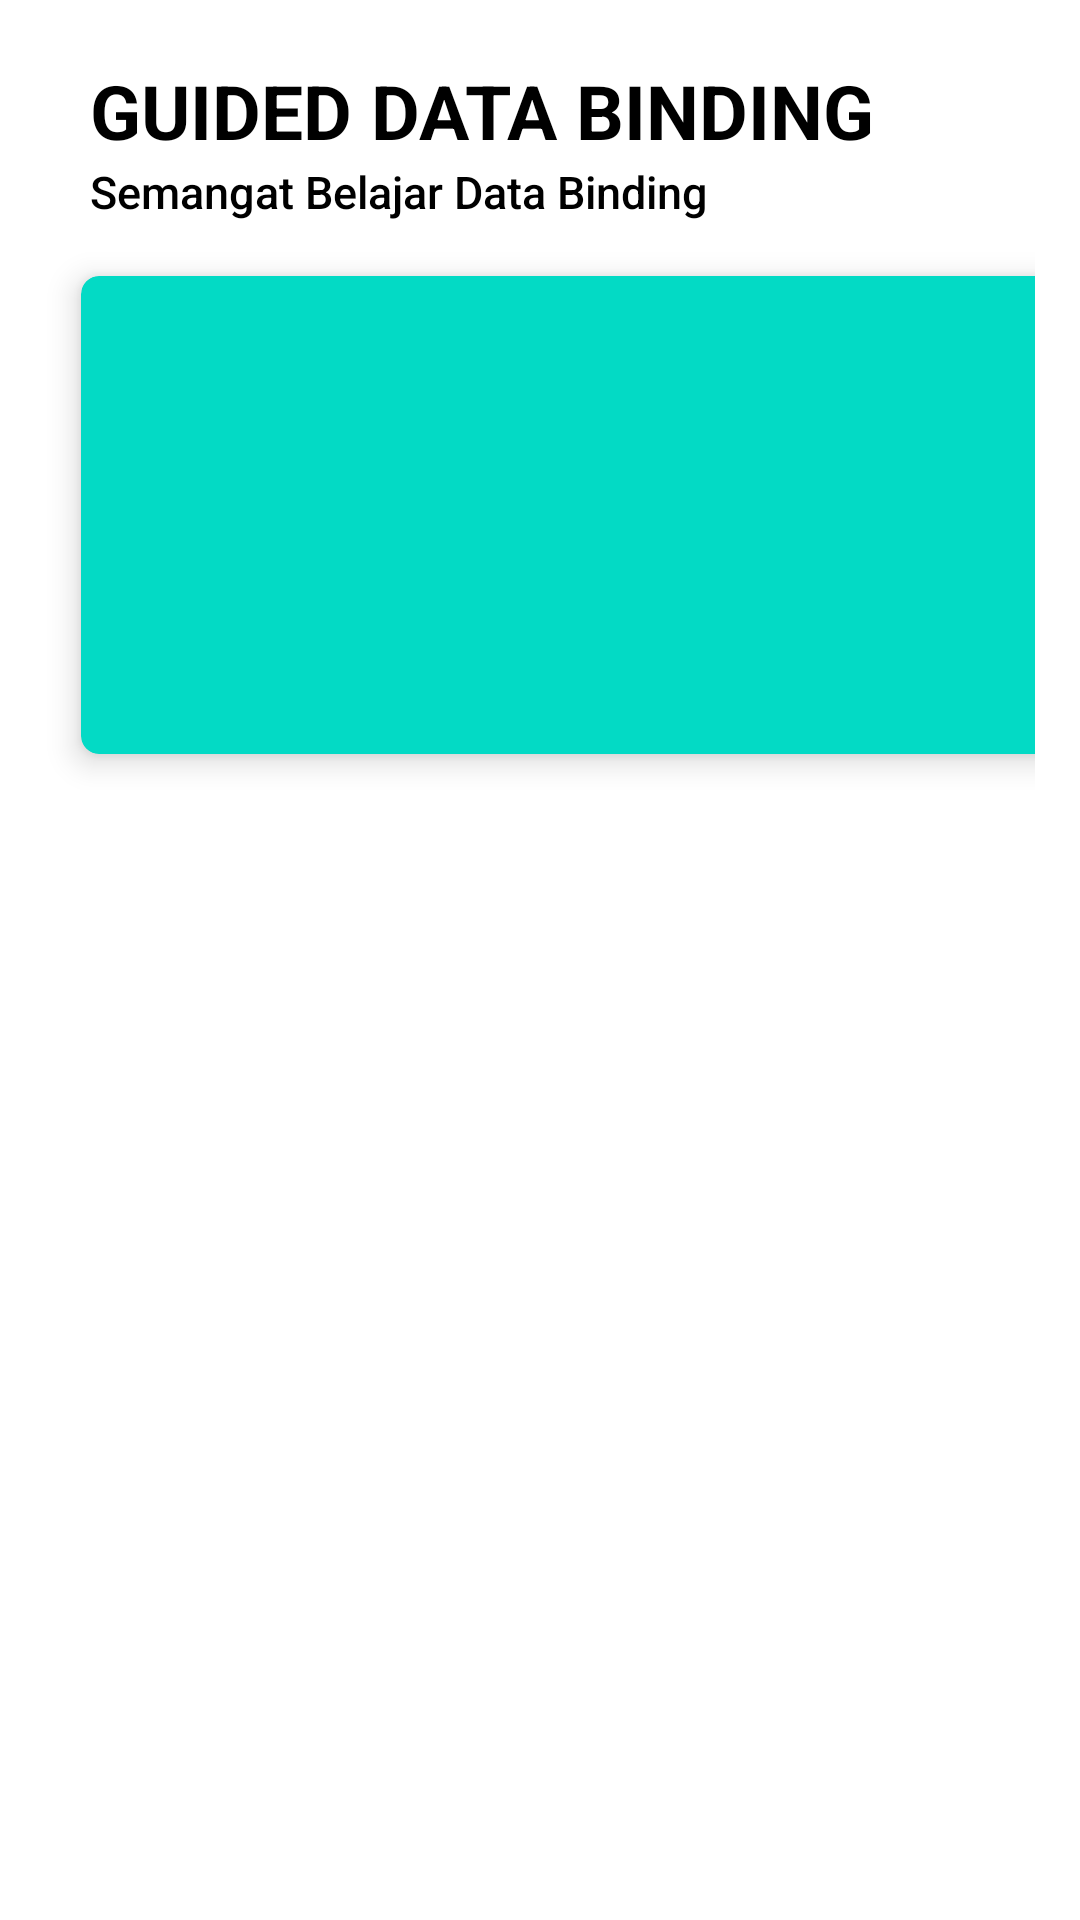

Reconstruct the res/layout file that produces this screen, plus the resources it refers to.
<!-- AndroidManifest.xml: application theme Theme.GD3_C_10480 -->
<!-- res/layout/activity_main.xml -->
<?xml version="1.0" encoding="utf-8"?>
<layout
    xmlns:android="http://schemas.android.com/apk/res/android"
    xmlns:app="http://schemas.android.com/apk/res-auto"
    xmlns:tools="http://schemas.android.com/tools">

    <data>
        <variable
            name="activity"
            type="com.databinding.gd3_c_10480.MainActivity" />
    </data>

    <LinearLayout
        android:layout_width="match_parent"
        android:layout_height="match_parent"
        android:background="@color/white">

        <LinearLayout
            android:layout_width="match_parent"
            android:layout_height="match_parent"
            android:orientation="vertical">

            <LinearLayout
                android:layout_width="match_parent"
                android:layout_height="80dp"
                android:orientation="vertical">

                <TextView
                    android:layout_width="wrap_content"
                    android:layout_height="wrap_content"
                    android:layout_marginTop="20dp"
                    android:layout_marginLeft="30dp"
                    android:textSize="25dp"
                    android:textStyle="bold"
                    android:textColor="@color/black"
                    android:text="GUIDED DATA BINDING">
                </TextView>

                <TextView
                    android:layout_width="wrap_content"
                    android:layout_height="wrap_content"
                    android:layout_marginLeft="30dp"
                    android:textSize="15dp"
                    android:text="Semangat Belajar Data Binding"
                    android:textColor="@color/black"
                    android:fontFamily="sans-serif-medium">
                </TextView>
            </LinearLayout>

            <ScrollView
                android:layout_width="match_parent"
                android:layout_height="match_parent">

                <GridLayout
                    android:layout_width="match_parent"
                    android:layout_height="wrap_content"
                    android:columnCount="2"
                    android:rowCount="3"
                    android:layout_marginRight="15dp"
                    android:layout_marginLeft="15dp"
                    android:alignmentMode="alignMargins"
                    android:columnOrderPreserved="false">

                    <androidx.cardview.widget.CardView
                        android:id="@+id/oneWayDataBind"
                        android:layout_width="wrap_content"
                        android:layout_height="wrap_content"
                        android:layout_rowWeight="1"
                        android:layout_columnWeight="1"
                        android:layout_margin="12dp"
                        android:clickable="true"
                        android:foreground="?android:attr/selectableItemBackground"
                        app:cardBackgroundColor="@color/teal_200"
                        app:cardCornerRadius="6dp"
                        app:cardElevation="6dp"
                        android:onClick="@{activity.btnOneWay}">

                        <LinearLayout
                            android:layout_width="match_parent"
                            android:layout_height="match_parent"
                            android:gravity="center"
                            android:orientation="vertical"
                            android:padding="16dp">

                            <ImageView
                                android:layout_width="80dp"
                                android:layout_height="80dp"
                                android:background="@drawable/ic_baseline_looks_one_24">
                            </ImageView>

                            <TextView
                                android:layout_width="110dp"
                                android:layout_height="wrap_content"
                                android:layout_marginTop="12dp"
                                android:text="One Way Data Binding"
                                android:textAlignment="center"
                                android:textColor="@color/black"
                                android:textStyle="bold">
                            </TextView>
                        </LinearLayout>
                    </androidx.cardview.widget.CardView>

                    <androidx.cardview.widget.CardView
                        android:id="@+id/twoWayDataBind"
                        android:layout_width="wrap_content"
                        android:layout_height="wrap_content"
                        android:layout_rowWeight="1"
                        android:layout_columnWeight="1"
                        android:layout_margin="12dp"
                        android:clickable="true"
                        android:foreground="?android:attr/selectableItemBackground"
                        app:cardBackgroundColor="@color/teal_700"
                        app:cardCornerRadius="6dp"
                        app:cardElevation="6dp"
                        android:onClick="@{activity.btnTwoWay}">

                        <LinearLayout
                            android:layout_width="match_parent"
                            android:layout_height="match_parent"
                            android:gravity="center"
                            android:orientation="vertical"
                            android:padding="16dp">

                            <ImageView
                                android:layout_width="80dp"
                                android:layout_height="80dp"
                                android:background="@drawable/ic_baseline_looks_two_24">
                            </ImageView>

                            <TextView
                                android:layout_width="110dp"
                                android:layout_height="wrap_content"
                                android:layout_marginTop="12dp"
                                android:text="Two Way Data Binding"
                                android:textAlignment="center"
                                android:textColor="@color/black"
                                android:textStyle="bold">
                            </TextView>
                        </LinearLayout>
                    </androidx.cardview.widget.CardView>
                </GridLayout>
            </ScrollView>
        </LinearLayout>
    </LinearLayout>
</layout>
<!-- resources referenced by this layout -->
<resources>
  <style name="Theme.GD3_C_10480" parent="Theme.MaterialComponents.DayNight.DarkActionBar">
          
          <item name="colorPrimary">@color/purple_500</item>
          <item name="colorPrimaryVariant">@color/purple_700</item>
          <item name="colorOnPrimary">@color/white</item>
          
          <item name="colorSecondary">@color/teal_200</item>
          <item name="colorSecondaryVariant">@color/teal_700</item>
          <item name="colorOnSecondary">@color/black</item>
          
          <item name="android:statusBarColor" tools:targetApi="l">?attr/colorPrimaryVariant</item>
          
      </style>
  <!-- not gathered from this repository: default colours our renderer supplied (Android Studio template values) -->
  <color name="purple_500">#FF6200EE</color>
  <color name="purple_700">#FF3700B3</color>
  <color name="teal_200">#FF03DAC5</color>
  <color name="teal_700">#FF018786</color>
  <color name="black">#FF000000</color>
  <color name="white">#FFFFFFFF</color>
</resources>
